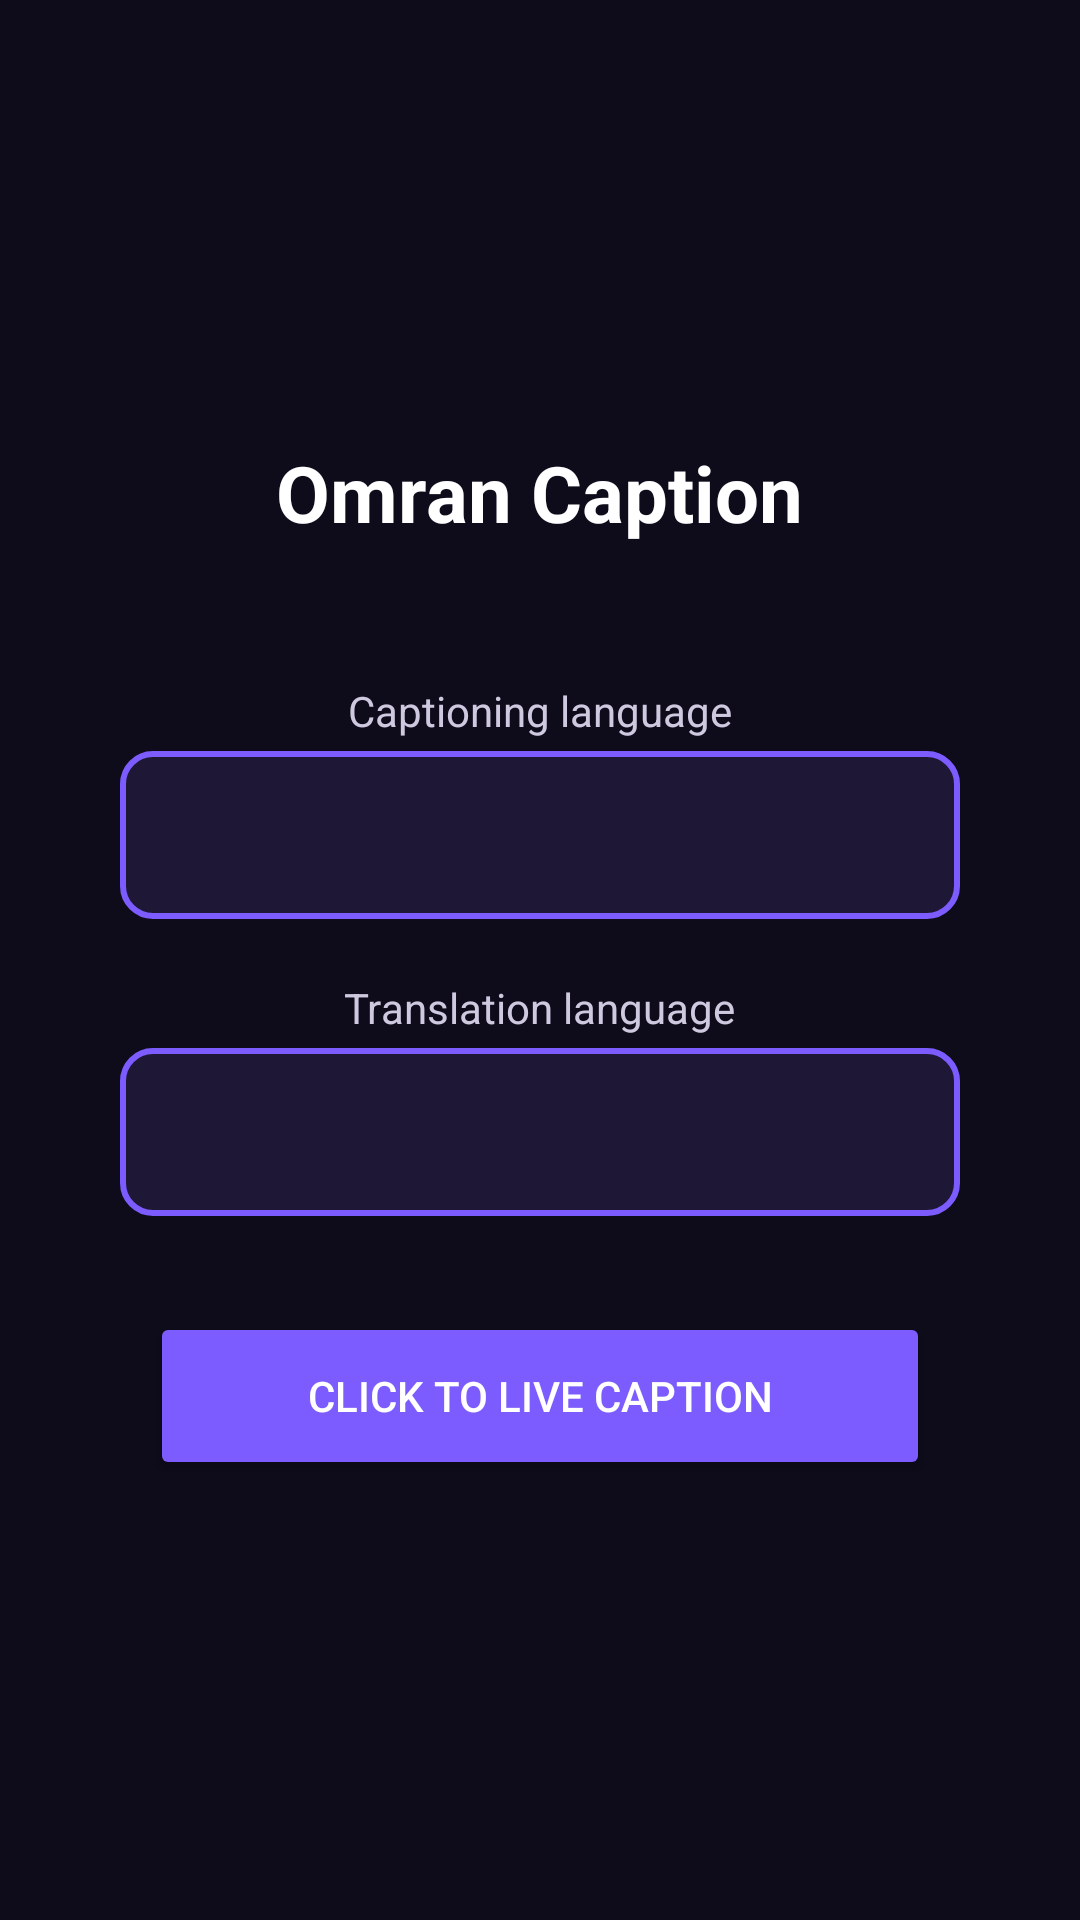

Produce the Android XML layout that renders to this screen, including the resource entries it uses.
<!-- AndroidManifest.xml: application theme Theme.OmranCaption -->
<!-- res/layout/activity_main.xml -->
<?xml version="1.0" encoding="utf-8"?>
<LinearLayout xmlns:android="http://schemas.android.com/apk/res/android"
    android:layout_width="match_parent"
    android:layout_height="match_parent"
    android:orientation="vertical"
    android:gravity="center"
    android:padding="24dp"
    android:background="#0E0B1A">

    <TextView
        android:layout_width="wrap_content"
        android:layout_height="wrap_content"
        android:text="@string/app_name"
        android:textColor="#FFFFFF"
        android:textSize="26sp"
        android:textStyle="bold" />

    
    <TextView
        android:id="@+id/appVersion"
        android:layout_width="wrap_content"
        android:layout_height="wrap_content"
        android:textColor="#8F88A8"
        android:textSize="13sp"
        android:layout_marginBottom="28dp" />

    <TextView
        android:layout_width="wrap_content"
        android:layout_height="wrap_content"
        android:text="@string/speaking_lang"
        android:textColor="#CFC9E0"
        android:layout_marginBottom="4dp" />

    <Spinner
        android:id="@+id/spinnerSpeaking"
        android:layout_width="280dp"
        android:layout_height="56dp"
        android:minHeight="56dp"
        android:background="@drawable/spinner_bg"
        android:popupBackground="@drawable/spinner_popup_bg"
        android:layout_marginBottom="20dp" />

    <TextView
        android:layout_width="wrap_content"
        android:layout_height="wrap_content"
        android:text="@string/translate_lang"
        android:textColor="#CFC9E0"
        android:layout_marginBottom="4dp" />

    <Spinner
        android:id="@+id/spinnerTranslate"
        android:layout_width="280dp"
        android:layout_height="56dp"
        android:minHeight="56dp"
        android:background="@drawable/spinner_bg"
        android:popupBackground="@drawable/spinner_popup_bg"
        android:layout_marginBottom="32dp" />

    <Button
        android:id="@+id/btnStart"
        android:layout_width="260dp"
        android:layout_height="56dp"
        android:backgroundTint="#7C5CFF"
        android:textColor="#FFFFFF"
        android:text="@string/start_caption" />

</LinearLayout>
<!-- resources referenced by this layout -->
<resources>
  <!-- drawable spinner_bg (drawable) -->
  <?xml version="1.0" encoding="utf-8"?>
  <shape xmlns:android="http://schemas.android.com/apk/res/android"
      android:shape="rectangle">
      <solid android:color="#1E1836" />
      <stroke android:width="2dp" android:color="#7C5CFF" />
      <corners android:radius="10dp" />
      <padding
          android:left="16dp"
          android:top="4dp"
          android:right="16dp"
          android:bottom="4dp" />
  </shape>
  <!-- drawable spinner_popup_bg (drawable) -->
  <?xml version="1.0" encoding="utf-8"?>
  <shape xmlns:android="http://schemas.android.com/apk/res/android"
      android:shape="rectangle">
      <solid android:color="#1E1836" />
      <stroke android:width="1dp" android:color="#7C5CFF" />
      <corners android:radius="8dp" />
  </shape>
  <string name="app_name">Omran Caption</string>
  <string name="speaking_lang">Captioning language</string>
  <string name="start_caption">Click to Live Caption</string>
  <string name="translate_lang">Translation language</string>
  <style name="Theme.OmranCaption" parent="Theme.MaterialComponents.DayNight.NoActionBar">
          <item name="colorPrimary">#7C5CFF</item>
          <item name="colorPrimaryDark">#0E0B1A</item>
          <item name="colorAccent">#00E5A0</item>
          <item name="android:windowBackground">#0E0B1A</item>
      </style>
</resources>
